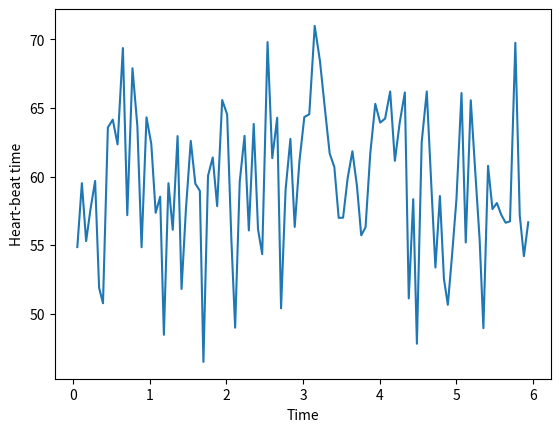

Here is the Python script that generated this plot:
""" = = = = = = = = = = = = = = = = = = = = = = = = = = = = = = = = = = = = = = = = = = = = = = = = = = = = = = = = = = = = = = = = = = = = = = = = = = = = = = = = = = = = = = = = = = = = = = = =  
                                                            
                                                            🤵 Author : Mohammed Rayaan Pasha
                                                            📅 Last Date of update: 16-03-2025
                                                            🍂 Toughts: it simulates RR_Interval: which is the time it takes for one heart beat to take a beat.
                                                                         - firstly Normal distribution is F** awesome, we can use it to simulate like any situation, man that fun.
                                                                         - so im assuming avg time it takes for heart to take a beat is 60, with sd of say 5. then im picking iter number 
                                                                           simulations on it, and then displaying this thingy..

= = = = = = = = = = = = = = = = = = = = = = = = = = = = = = = = = = = = = = = = = = = = = = = = = = = = = = = = = = = = = = = = = = = = = = = = = = = = = = = = = = = = = = = = = = = = = = = = ="""
# 🏗️ Libraries
import numpy as np
import matplotlib.pyplot as plt
import logging

# 🎯 Setup Logging
logging.basicConfig(level=logging.INFO, format="%(asctime)s - %(levelname)s - %(message)s")

# Params ❄️
mean = 60
standard_dev = 5
iters = 10000000

logging.info(f"Starting RR_Interval Simulation with {iters} iterations.")
logging.info(f"Mean: {mean}, Standard Deviation: {standard_dev}")

# normal distribution random simulation 📊
r_r_intervals = np.random.normal(mean, standard_dev, iters)

# Basic stats logging
logging.info(f"Generated RR Intervals: Mean={np.mean(r_r_intervals):.2f}, StdDev={np.std(r_r_intervals):.2f}")

# at what time did heartbeat i, beat? 🫀
accumulated_time = np.cumsum(r_r_intervals) / 1000

# graph plotting: 📈
plt.plot(accumulated_time[:100], r_r_intervals[:100])
plt.xlabel("Time")
plt.ylabel("Heart-beat time")
plt.show()

logging.info("Simulation completed successfully.")
